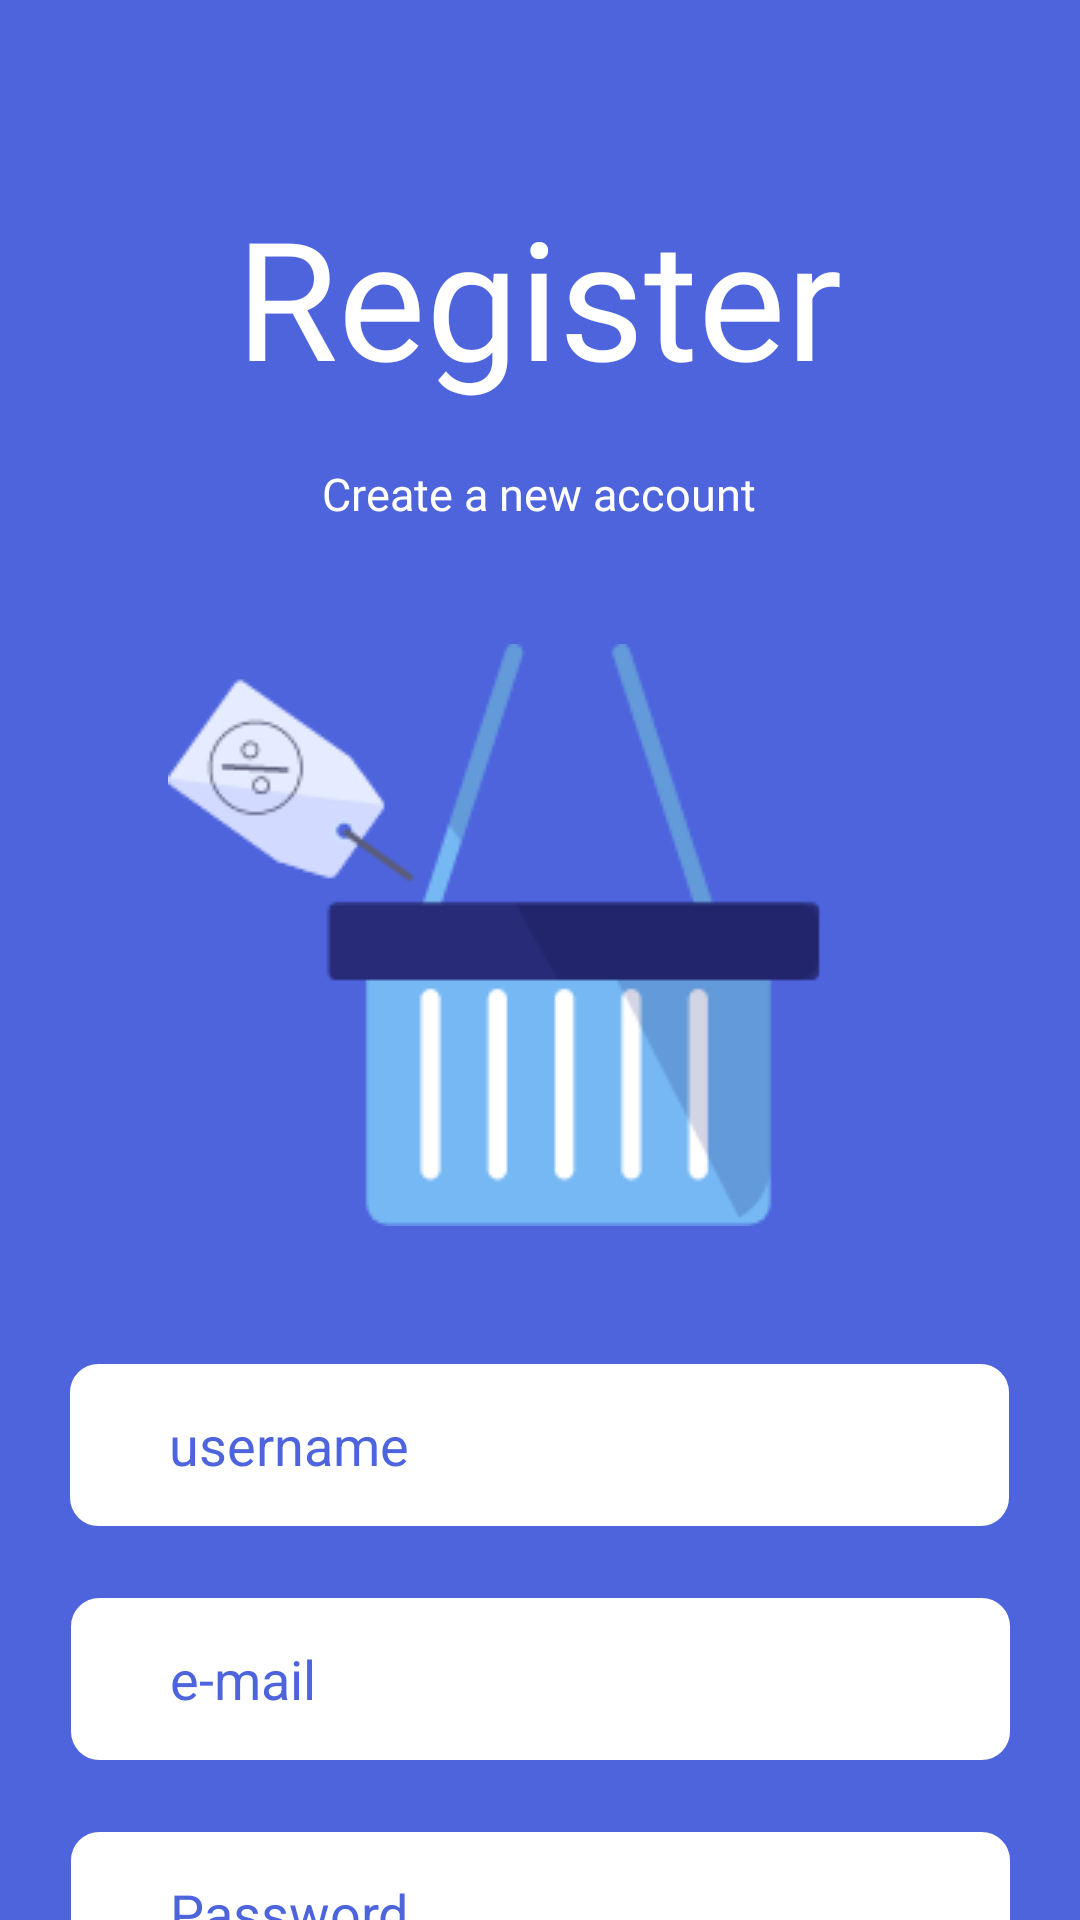

Write the Android layout XML for this screen, with the resource values it uses.
<!-- AndroidManifest.xml: application theme Theme.AppCompat.Light.NoActionBar -->
<!-- res/layout/activity_register.xml -->
<?xml version="1.0" encoding="utf-8"?>
<androidx.constraintlayout.widget.ConstraintLayout xmlns:android="http://schemas.android.com/apk/res/android"
    xmlns:app="http://schemas.android.com/apk/res-auto"
    xmlns:tools="http://schemas.android.com/tools"
    android:layout_width="match_parent"
    android:layout_height="match_parent"
    tools:context=".RegisterActivity"
    android:background="@color/secondary">

    <TextView
        android:id="@+id/textView"
        android:layout_width="wrap_content"
        android:layout_height="wrap_content"
        android:layout_marginTop="62dp"
        android:text="Register"
        android:fontFamily="@font/open_sans_bold"
        android:textSize="55sp"
        android:textColor="@color/white"
        app:layout_constraintEnd_toEndOf="parent"
        app:layout_constraintHorizontal_bias="0.498"
        app:layout_constraintStart_toStartOf="parent"
        app:layout_constraintTop_toTopOf="parent" />

    <TextView
        android:id="@+id/textView5"
        android:layout_width="wrap_content"
        android:layout_height="wrap_content"
        android:layout_marginTop="19dp"
        android:fontFamily="@font/open_sans_regular"
        android:text="Create a new account"
        android:textColor="@color/white"
        android:textSize="15sp"
        app:layout_constraintEnd_toEndOf="@+id/textView"
        app:layout_constraintStart_toStartOf="@+id/textView"
        app:layout_constraintTop_toBottomOf="@+id/textView" />

    <ImageView
        android:id="@+id/imageView"
        android:layout_width="wrap_content"
        android:layout_height="wrap_content"
        android:layout_marginTop="40dp"
        android:src="@drawable/shoppingcart"
        android:layout_marginRight="30dp"
        app:layout_constraintEnd_toEndOf="parent"
        app:layout_constraintStart_toStartOf="parent"
        app:layout_constraintTop_toBottomOf="@+id/textView5" />

    <EditText
        android:id="@+id/etName"
        android:layout_width="315dp"
        android:layout_height="56dp"
        android:background="@drawable/button_bg2"
        android:ems="10"
        android:hint="username"
        android:textColor="@color/secondary"
        android:textColorHint="@color/secondary"
        android:paddingLeft="34dp"
        android:layout_marginTop="45dp"
        app:layout_constraintEnd_toEndOf="parent"
        app:layout_constraintHorizontal_bias="0.498"
        app:layout_constraintStart_toStartOf="parent"
        app:layout_constraintTop_toBottomOf="@+id/imageView" />

    <EditText
        android:id="@+id/etEmailReg"
        android:layout_width="315dp"
        android:layout_height="56dp"
        android:background="@drawable/button_bg2"
        android:paddingLeft="34dp"
        android:layout_marginTop="22dp"
        android:textColor="@color/secondary"
        android:textColorHint="@color/secondary"
        android:ems="10"
        android:hint="e-mail"
        android:inputType="textPersonName"
        app:layout_constraintEnd_toEndOf="parent"
        app:layout_constraintHorizontal_bias="0.502"
        app:layout_constraintStart_toStartOf="parent"
        app:layout_constraintTop_toBottomOf="@+id/etName" />

    <EditText
        android:id="@+id/etPasswordReg"
        android:layout_width="315dp"
        android:layout_height="56dp"
        android:background="@drawable/button_bg2"
        android:paddingLeft="34dp"
        android:layout_marginTop="22dp"
        android:ems="10"
        android:textColor="@color/secondary"
        android:textColorHint="@color/secondary"
        android:hint="Password"
        android:inputType="textPassword"
        app:layout_constraintEnd_toEndOf="@+id/etEmailReg"
        app:layout_constraintHorizontal_bias="0.0"
        app:layout_constraintStart_toStartOf="@+id/etEmailReg"
        app:layout_constraintTop_toBottomOf="@+id/etEmailReg" />

    <Button
        android:id="@+id/btnRegister"
        android:layout_width="315dp"
        android:layout_height="56dp"
        android:textAllCaps="false"
        android:textColor="@color/white"
        android:background="@drawable/button_bg3"
        android:layout_marginTop="29dp"
        android:text="Register"
        android:textSize="17sp"
        android:fontFamily="@font/open_sans_bold"
        app:layout_constraintEnd_toEndOf="parent"
        app:layout_constraintHorizontal_bias="0.498"
        app:layout_constraintStart_toStartOf="parent"
        app:layout_constraintTop_toBottomOf="@+id/etPasswordReg" />

    <TextView
        android:id="@+id/LoginNow"
        android:layout_width="wrap_content"
        android:layout_height="wrap_content"
        android:layout_marginTop="20dp"
        android:fontFamily="@font/open_sans_regular"
        android:textColor="@color/white"
        android:text="Already have an account? Login now"
        app:layout_constraintEnd_toEndOf="parent"
        app:layout_constraintStart_toStartOf="parent"
        app:layout_constraintTop_toBottomOf="@+id/btnRegister" />


</androidx.constraintlayout.widget.ConstraintLayout>
<!-- resources referenced by this layout -->
<resources>
  <color name="secondary">#4D64DD</color>
  <color name="white">#FFFFFFFF</color>
  <!-- drawable button_bg2 (drawable) -->
  <?xml version="1.0" encoding="utf-8"?>
  <selector xmlns:android="http://schemas.android.com/apk/res/android">
  
      <item>
          <shape android:shape="rectangle">
  
              <solid android:color="@color/white"/>
              <corners android:radius="10dp"/>
              <stroke android:color="@color/secondary"
                  android:width="1dp"/>
  
          </shape>
      </item>
  
  </selector>
  <!-- drawable button_bg3 (drawable) -->
  <?xml version="1.0" encoding="utf-8"?>
  <selector xmlns:android="http://schemas.android.com/apk/res/android">
  
      <item>
          <shape android:shape="rectangle">
  
              <solid android:color="@color/main"/>
              <corners android:radius="10dp"/>
              <stroke android:color="@color/secondary"
                  android:width="1dp"/>
  
          </shape>
      </item>
  
  </selector>
  <!-- drawable shoppingcart: png bitmap (drawable, 11011 bytes) -->
  <color name="main">#2B2D55</color>
</resources>
